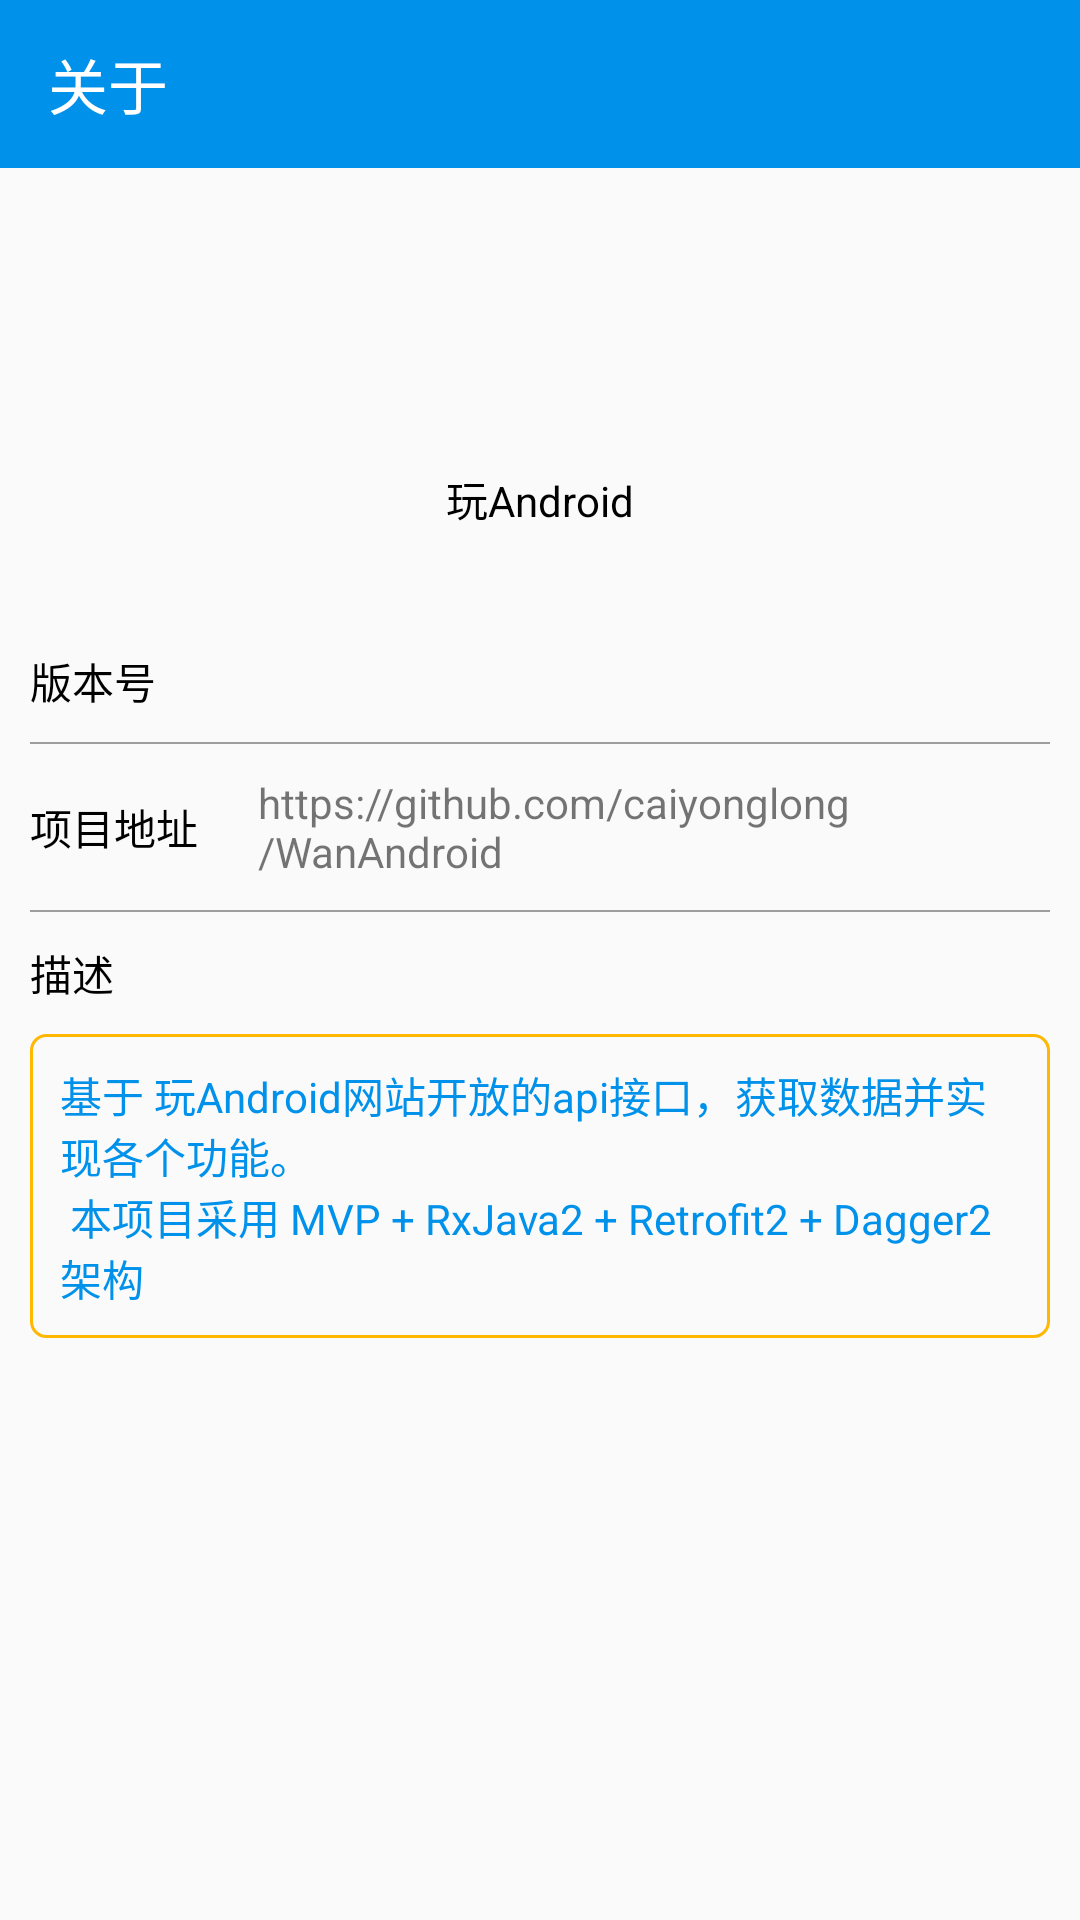

Reconstruct the res/layout file that produces this screen, plus the resources it refers to.
<!-- AndroidManifest.xml: application theme AppTheme.NoActionBar -->
<!-- res/layout/activity_about.xml -->
<?xml version="1.0" encoding="utf-8"?>
<LinearLayout xmlns:android="http://schemas.android.com/apk/res/android"
    xmlns:app="http://schemas.android.com/apk/res-auto"
    android:layout_width="match_parent"
    android:layout_height="match_parent"
    android:orientation="vertical">

    <android.support.design.widget.AppBarLayout
        android:layout_width="match_parent"
        android:layout_height="wrap_content"
        android:theme="@style/AppTheme.AppBarOverlay">

        <android.support.v7.widget.Toolbar
            android:id="@+id/toolbar"
            style="@style/action_bar"
            app:title="@string/about" />
    </android.support.design.widget.AppBarLayout>


    <LinearLayout
        android:layout_width="match_parent"
        android:layout_height="wrap_content"
        android:layout_margin="20dp"
        android:gravity="center"
        android:orientation="vertical">

        <ImageButton
            android:layout_width="50dp"
            android:layout_height="50dp"
            android:layout_gravity="center"
            android:layout_margin="10dp"
            android:background="@drawable/btn_bg"
            android:padding="5dp"
            android:scaleType="fitCenter"
            android:src="@drawable/logo" />

        <ImageButton
            android:layout_width="wrap_content"
            android:layout_height="wrap_content"
            android:background="@drawable/btn_bg"
            android:src="@mipmap/ic_launcher_foreground" />

        <TextView
            android:layout_width="wrap_content"
            android:layout_height="wrap_content"
            android:layout_margin="10dp"
            android:text="@string/app_name"
            android:textColor="@color/black" />

    </LinearLayout>


    <LinearLayout
        android:layout_width="match_parent"
        android:layout_height="wrap_content"
        android:gravity="center_vertical"
        android:orientation="horizontal">

        <TextView
            android:layout_width="wrap_content"
            android:layout_height="wrap_content"
            android:layout_margin="10dp"
            android:text="@string/version"
            android:textColor="@color/black" />

        <TextView
            android:id="@+id/version"
            android:layout_width="0dp"
            android:layout_height="wrap_content"
            android:layout_margin="10dp"
            android:layout_weight="1" />

    </LinearLayout>

    <View
        android:layout_width="match_parent"
        android:layout_height="0.5dp"
        android:layout_marginEnd="10dp"
        android:layout_marginStart="10dp"
        android:background="@color/grey" />

    <LinearLayout
        android:layout_width="match_parent"
        android:layout_height="wrap_content"
        android:gravity="center_vertical"
        android:orientation="horizontal">

        <TextView
            android:layout_width="wrap_content"
            android:layout_height="wrap_content"
            android:layout_margin="10dp"
            android:text="@string/about_project"
            android:textColor="@color/black" />

        <TextView
            android:id="@+id/tv_project"
            android:layout_width="0dp"
            android:layout_height="wrap_content"
            android:layout_margin="10dp"
            android:layout_weight="1"
            android:text="@string/about_project_url" />

    </LinearLayout>

    <View
        android:layout_width="match_parent"
        android:layout_height="0.5dp"
        android:layout_marginEnd="10dp"
        android:layout_marginStart="10dp"
        android:background="@color/grey" />

    <LinearLayout
        android:layout_width="match_parent"
        android:layout_height="wrap_content"
        android:gravity="center_vertical"
        android:orientation="horizontal">

        <TextView
            android:layout_width="wrap_content"
            android:layout_height="wrap_content"
            android:layout_margin="10dp"
            android:text="@string/about_des"
            android:textColor="@color/black" />

    </LinearLayout>

    <LinearLayout
        android:layout_width="match_parent"
        android:layout_height="wrap_content"
        android:layout_marginEnd="10dp"
        android:layout_marginStart="10dp"
        android:background="@drawable/bg_content"
        android:gravity="center_vertical"
        android:orientation="horizontal">

        <TextView
            android:layout_width="wrap_content"
            android:layout_height="wrap_content"
            android:layout_margin="10dp"
            android:text="@string/about_detail"
            android:textColor="@color/colorPrimary" />

    </LinearLayout>

</LinearLayout>
<!-- resources referenced by this layout -->
<resources>
  <color name="colorPrimary">#0091EA</color>
  <color name="grey">#9e9e9e</color>
  <!-- drawable bg_content (drawable) -->
  <?xml version="1.0" encoding="utf-8"?>
  <shape xmlns:android="http://schemas.android.com/apk/res/android">
      <corners android:radius="5dp" />
      <size
          android:width="3dp"
          android:height="1dp" />
      <stroke
          android:width="1dp"
          android:color="@color/colorAccent" />
  
  </shape>
  <string name="about">关于</string>
  <string name="about_des">描述</string>
  <string name="about_detail">基于 "玩Android" 网站开放的api接口，获取数据并实现各个功能。\n
          本项目采用 MVP + RxJava2 + Retrofit2 + Dagger2 架构</string>
  <string name="about_project">项目地址</string>
  <string name="about_project_url">https://github.com/caiyonglong/WanAndroid</string>
  <string name="app_name">玩Android</string>
  <string name="version">版本号</string>
  <style name="AppTheme.AppBarOverlay" parent="ThemeOverlay.AppCompat.Dark.ActionBar" />
  <style name="action_bar">
          <item name="android:background">?attr/colorPrimary</item>
          <item name="android:layout_width">match_parent</item>
          <item name="android:layout_height">?attr/actionBarSize</item>
      </style>
  <style name="AppTheme.NoActionBar">
          <item name="windowActionBar">false</item>
          <item name="windowNoTitle">true</item>
      </style>
  <color name="colorAccent">#ffb701</color>
  <!-- not gathered from this repository: default colours our renderer supplied (Android Studio template values) -->
  <color name="black">#FF000000</color>
</resources>
